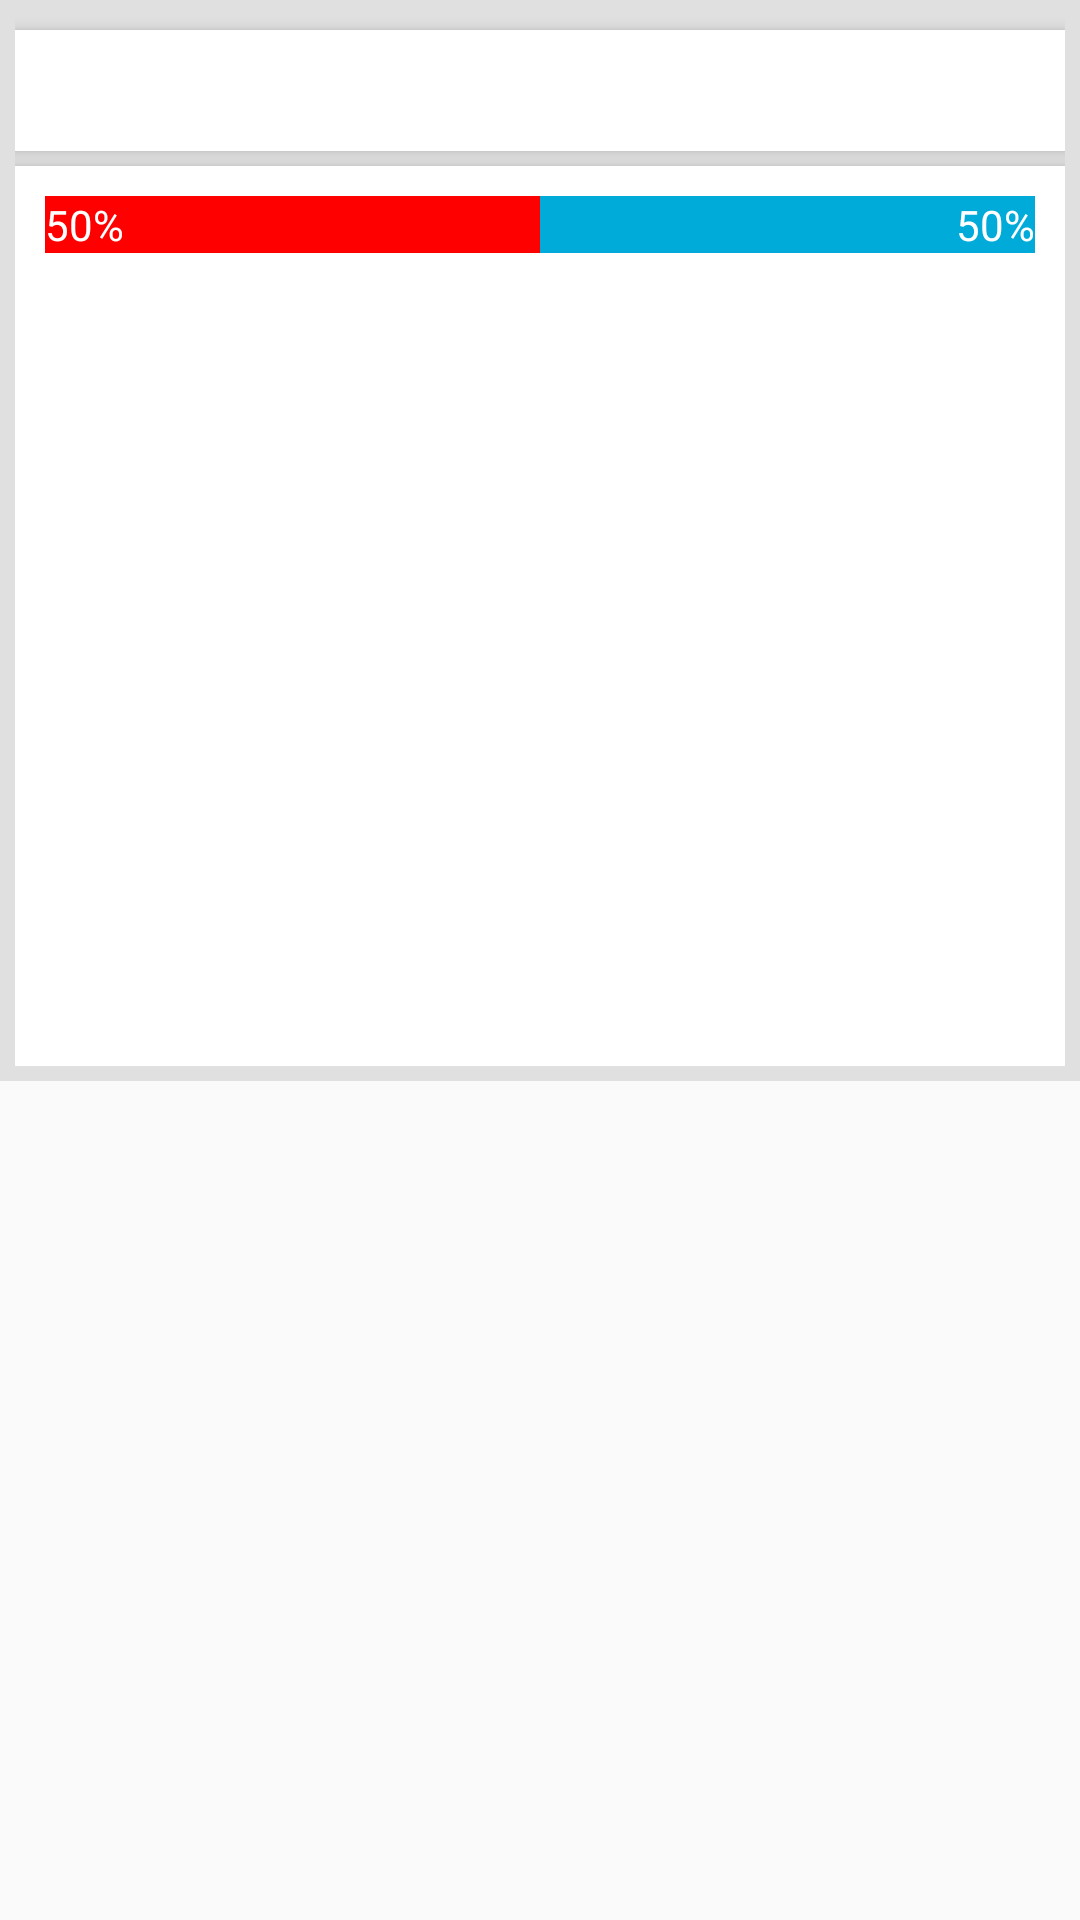

The Android layout XML behind this screen, and the referenced resources:
<!-- AndroidManifest.xml: application theme AppTheme -->
<!-- res/layout/comp_page.xml -->
<?xml version="1.0" encoding="utf-8"?>
<ScrollView
    xmlns:android="http://schemas.android.com/apk/res/android"
    android:orientation="vertical"
    android:layout_width="match_parent"
    android:layout_height="match_parent"
    >
<LinearLayout xmlns:android="http://schemas.android.com/apk/res/android"
    android:orientation="vertical" android:layout_width="match_parent"
    android:layout_height="match_parent"
    android:focusable="true"
    android:focusableInTouchMode="true"
    android:background="@color/grey_font"
    android:padding="5dp">

    <RelativeLayout
        android:layout_width="match_parent"
        android:layout_height="wrap_content"
        android:layout_gravity="center_horizontal"
        android:padding="10dp"
        android:layout_marginTop="5dp"
        android:background="@color/white"
        android:elevation="3dp">
        <TextView
            android:layout_width="match_parent"
            android:layout_height="wrap_content"
            android:text="Summoner1 VS summoner2"
            android:gravity="center_horizontal"
            android:textSize="15sp"/>
    </RelativeLayout>
    <RelativeLayout
        android:layout_width="match_parent"
        android:layout_height="300dp"
        android:layout_gravity="center_horizontal"
        android:padding="10dp"
        android:layout_marginTop="5dp"
        android:background="@color/white"
        android:elevation="3dp">
        <LinearLayout
            android:layout_width="match_parent"
            android:layout_height="match_parent"
            android:orientation="horizontal"
            android:weightSum="1.0">
            <LinearLayout
                android:layout_width="50dp"
                android:layout_height="match_parent"
                android:orientation="vertical"
                android:layout_weight=".5"
                android:weightSum="1.0">
                <TextView
                    android:layout_width="match_parent"
                    android:text="50%"
                    android:id="@+id/perc1"
                    android:layout_height="wrap_content"
                    android:background="@color/red"/>
            </LinearLayout>
            <LinearLayout
                android:layout_width="50dp"
                android:layout_height="match_parent"
                android:layout_weight=".5">
                <TextView
                    android:layout_width="match_parent"
                    android:text="50%"
                    android:id="@+id/perc2"
                    android:gravity="end"
                    android:layout_height="wrap_content"
                    android:background="@color/lightBlue"/>

            </LinearLayout>

        </LinearLayout>

    </RelativeLayout>

</LinearLayout>
</ScrollView>
<!-- resources referenced by this layout -->
<resources>
  <color name="grey_font">#E0E0E0</color>
  <color name="lightBlue">#00AAD9</color>
  <color name="red">#ffff0000</color>
  <color name="white">#ffffffff</color>
  <style name="AppTheme" parent="Theme.AppCompat.Light.NoActionBar">
          
          <item name="colorPrimary">@color/ColorPrimary</item>
          <item name="colorPrimaryDark">@color/ColorPrimaryDark</item>
          <item name="android:textColor">@color/white</item>
      </style>
  <color name="ColorPrimary">#2196F3</color>
  <color name="ColorPrimaryDark">#1976D2</color>
</resources>
